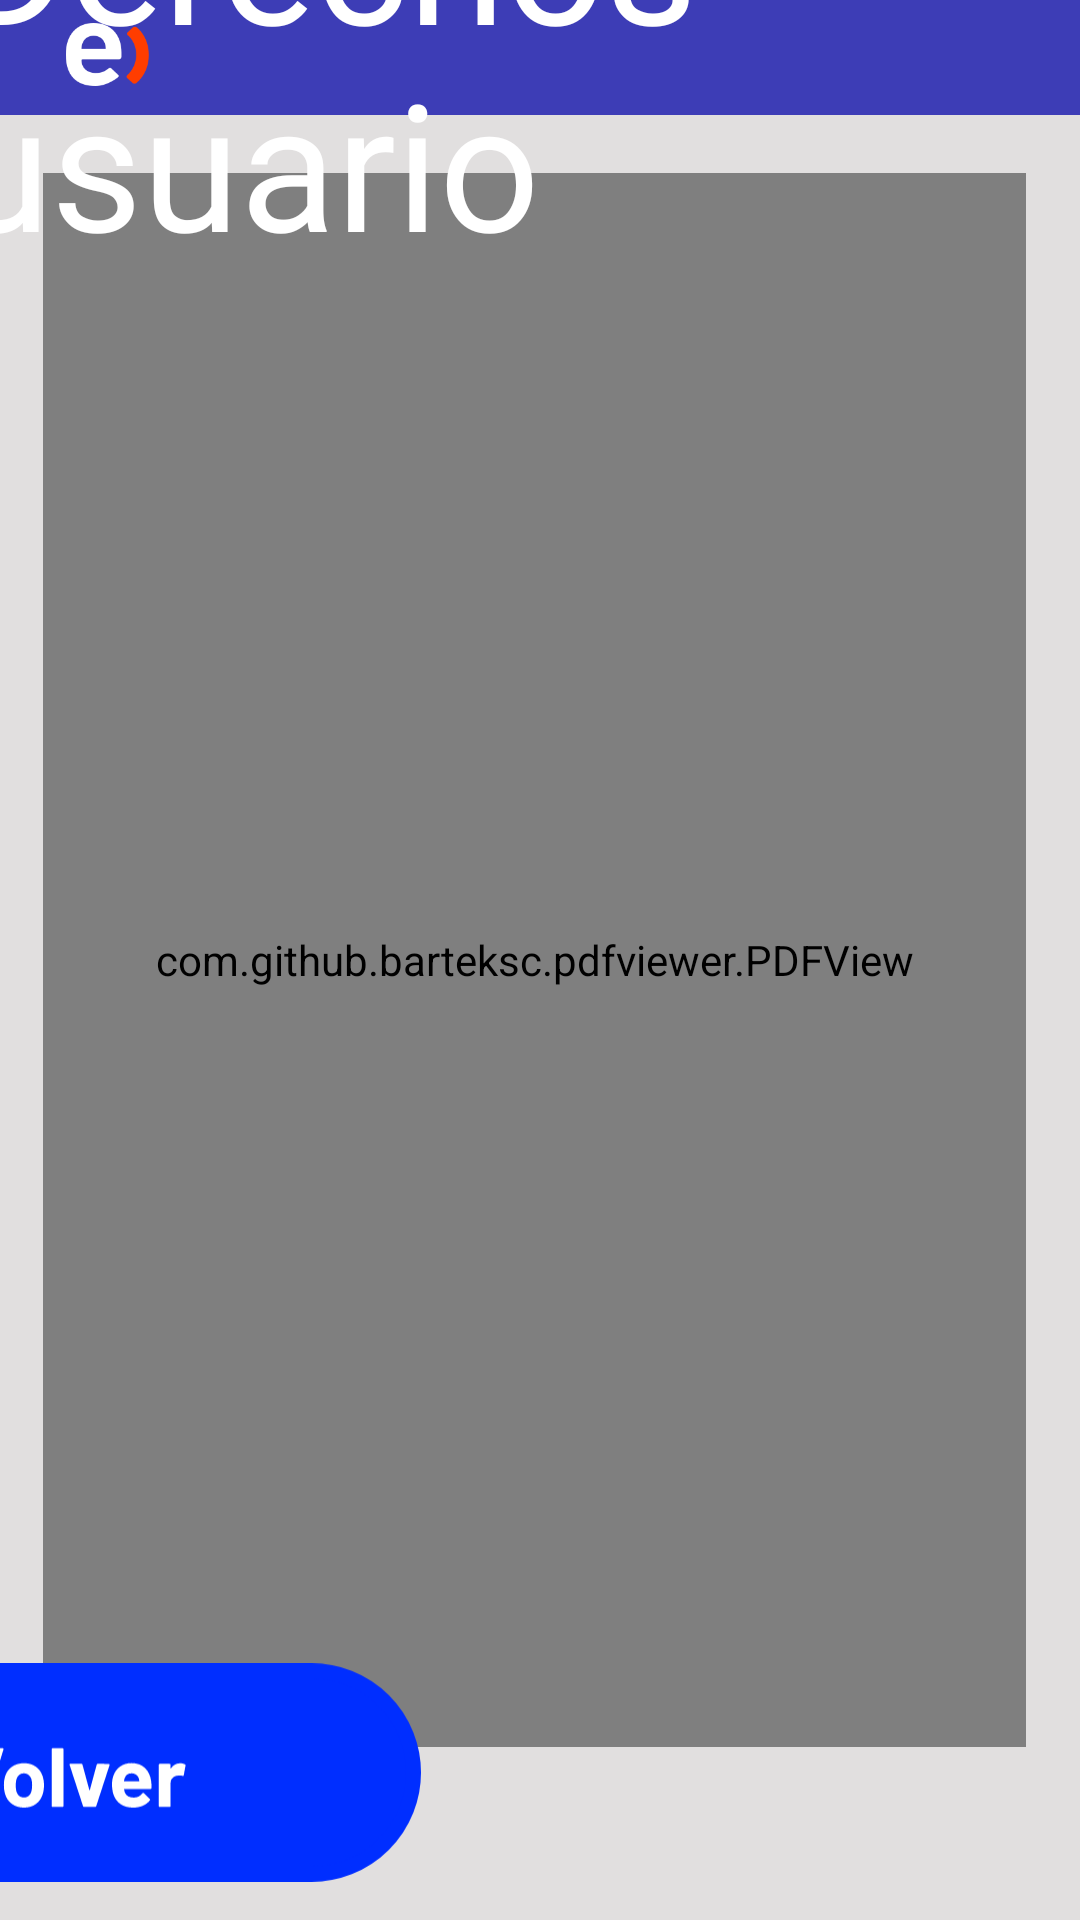

The Android layout XML behind this screen, and the referenced resources:
<!-- AndroidManifest.xml: application theme Theme.PruebaAppi -->
<!-- res/layout/derechos_usuario.xml -->
<?xml version="1.0" encoding="utf-8"?>
<androidx.constraintlayout.widget.ConstraintLayout xmlns:android="http://schemas.android.com/apk/res/android"
    xmlns:app="http://schemas.android.com/apk/res-auto"
    xmlns:tools="http://schemas.android.com/tools"
    android:layout_width="match_parent"
    android:layout_height="match_parent"
    android:background="#E1DFDF"
    >

    <androidx.constraintlayout.widget.Guideline
        android:id="@+id/guideline44"
        android:layout_width="wrap_content"
        android:layout_height="wrap_content"
        android:orientation="vertical"
        app:layout_constraintGuide_percent="0.1" />

    <androidx.constraintlayout.widget.Guideline
        android:id="@+id/guideline40"
        android:layout_width="wrap_content"
        android:layout_height="wrap_content"
        android:orientation="horizontal"
        app:layout_constraintGuide_percent="0.49" />

    <androidx.constraintlayout.widget.Guideline
        android:id="@+id/guideline36"
        android:layout_width="wrap_content"
        android:layout_height="wrap_content"
        android:orientation="horizontal"
        app:layout_constraintGuide_percent="0.38" />

    <androidx.constraintlayout.widget.Guideline
        android:id="@+id/guideline34"
        android:layout_width="wrap_content"
        android:layout_height="wrap_content"
        android:orientation="vertical"
        app:layout_constraintGuide_percent="0.01" />

    <androidx.constraintlayout.widget.Guideline
        android:id="@+id/guideline17"
        android:layout_width="wrap_content"
        android:layout_height="wrap_content"
        android:orientation="horizontal"
        app:layout_constraintGuide_percent="0.06" />

    <androidx.constraintlayout.widget.Guideline
        android:id="@+id/guideline27"
        android:layout_width="wrap_content"
        android:layout_height="wrap_content"
        android:orientation="horizontal"
        app:layout_constraintGuide_percent="0.012" />

    <androidx.constraintlayout.widget.Guideline
        android:id="@+id/guideline29"
        android:layout_width="wrap_content"
        android:layout_height="wrap_content"
        android:orientation="horizontal"
        app:layout_constraintGuide_percent="0.045" />

    <LinearLayout
        android:id="@+id/headerBar"
        android:layout_width="0dp"
        android:layout_height="0dp"
        android:background="#3D3DB6"
        android:orientation="horizontal"
        app:layout_constraintBottom_toTopOf="@+id/guideline17"
        app:layout_constraintEnd_toEndOf="parent"
        app:layout_constraintHorizontal_bias="1.0"
        app:layout_constraintStart_toStartOf="parent"
        app:layout_constraintTop_toTopOf="parent"
        app:layout_constraintVertical_bias="1.0">

        <androidx.constraintlayout.widget.Guideline
            android:id="@+id/guideline18"
            android:layout_width="wrap_content"
            android:layout_height="wrap_content"
            android:layout_weight="1"
            android:orientation="vertical" />



    </LinearLayout>

    <androidx.constraintlayout.widget.Guideline
        android:id="@+id/guideline19"
        android:layout_width="wrap_content"
        android:layout_height="wrap_content"
        android:orientation="vertical"
        app:layout_constraintGuide_percent="1.0" />

    <androidx.constraintlayout.widget.Guideline
        android:id="@+id/guideline20"
        android:layout_width="wrap_content"
        android:layout_height="wrap_content"
        android:orientation="vertical"
        app:layout_constraintGuide_percent="0.81" />

    <androidx.constraintlayout.widget.Guideline
        android:id="@+id/guideline21"
        android:layout_width="wrap_content"
        android:layout_height="wrap_content"
        android:orientation="vertical"
        app:layout_constraintGuide_percent="0.03" />

    <androidx.constraintlayout.widget.Guideline
        android:id="@+id/guideline22"
        android:layout_width="wrap_content"
        android:layout_height="wrap_content"
        android:orientation="vertical"
        app:layout_constraintGuide_percent="0.39" />

    <androidx.constraintlayout.widget.Guideline
        android:id="@+id/guideline45"
        android:layout_width="wrap_content"
        android:layout_height="wrap_content"
        android:orientation="vertical"
        app:layout_constraintGuide_percent="0.2" />

    <ImageView
        android:id="@+id/btn_retroceso_usuario"
        android:layout_width="0dp"
        android:layout_height="0dp"
        android:src="@drawable/logoentelwhite"
        app:layout_constraintBottom_toTopOf="@+id/guideline29"
        app:layout_constraintEnd_toStartOf="@+id/guideline46"
        app:layout_constraintStart_toStartOf="@+id/guideline28"
        app:layout_constraintTop_toTopOf="@+id/guideline27" />

    <androidx.constraintlayout.widget.Guideline
        android:id="@+id/guideline30"
        android:layout_width="wrap_content"
        android:layout_height="wrap_content"
        android:orientation="horizontal"
        app:layout_constraintGuide_percent="0.91" />

    <androidx.constraintlayout.widget.Guideline
        android:id="@+id/guideline42"
        android:layout_width="wrap_content"
        android:layout_height="wrap_content"
        android:orientation="horizontal"
        app:layout_constraintGuide_percent="0.94" />

    <androidx.constraintlayout.widget.Guideline
        android:id="@+id/guideline47"
        android:layout_width="wrap_content"
        android:layout_height="wrap_content"
        android:orientation="horizontal"
        app:layout_constraintGuide_percent="0.94" />

    <androidx.constraintlayout.widget.Guideline
        android:id="@+id/guideline49"
        android:layout_width="wrap_content"
        android:layout_height="wrap_content"
        android:orientation="horizontal"
        app:layout_constraintGuide_percent="0.98" />

    <androidx.constraintlayout.widget.Guideline
        android:id="@+id/guideline48"
        android:layout_width="wrap_content"
        android:layout_height="wrap_content"
        android:orientation="horizontal"
        app:layout_constraintGuide_percent="0.98" />

    <androidx.constraintlayout.widget.Guideline
        android:id="@+id/guideline43"
        android:layout_width="wrap_content"
        android:layout_height="wrap_content"
        android:orientation="horizontal"
        app:layout_constraintGuide_percent="0.98" />

    <com.github.barteksc.pdfviewer.PDFView


        android:id="@+id/pdfusuario"
        android:layout_width="0dp"
        android:layout_height="0dp"
        app:layout_constraintBottom_toTopOf="@+id/guideline30"
        app:layout_constraintEnd_toStartOf="@+id/guideline199"
        app:layout_constraintStart_toStartOf="@+id/guideline28"
        app:layout_constraintTop_toTopOf="@+id/guideline23">

        <ScrollView
            android:id="@+id/scrollView"
            android:layout_width="match_parent"
            android:layout_height="match_parent"
            android:layout_alignParentRight="true"
            android:layout_alignParentEnd="true">
        </ScrollView>

    </com.github.barteksc.pdfviewer.PDFView>

    <androidx.constraintlayout.widget.Guideline
        android:id="@+id/guideline23"
        android:layout_width="wrap_content"
        android:layout_height="wrap_content"
        android:orientation="horizontal"
        app:layout_constraintGuide_percent="0.09" />

    <androidx.constraintlayout.widget.Guideline
        android:id="@+id/guideline39"
        android:layout_width="wrap_content"
        android:layout_height="wrap_content"
        android:orientation="horizontal"
        app:layout_constraintGuide_percent="0.65" />

    <androidx.constraintlayout.widget.Guideline
        android:id="@+id/guideline38"
        android:layout_width="wrap_content"
        android:layout_height="wrap_content"
        android:orientation="horizontal"
        app:layout_constraintGuide_percent="0.54" />

    <androidx.constraintlayout.widget.Guideline
        android:id="@+id/guideline28"
        android:layout_width="wrap_content"
        android:layout_height="wrap_content"
        android:orientation="vertical"
        app:layout_constraintGuide_percent="0.04" />

    <androidx.constraintlayout.widget.Guideline
        android:id="@+id/guideline46"
        android:layout_width="wrap_content"
        android:layout_height="wrap_content"
        android:orientation="vertical"
        app:layout_constraintGuide_percent="0.16" />

    <androidx.constraintlayout.widget.Guideline
        android:id="@+id/guideline199"
        android:layout_width="wrap_content"
        android:layout_height="wrap_content"
        android:orientation="vertical"
        app:layout_constraintGuide_percent="@dimen/grid_right" />

    <ImageView
        android:id="@+id/btn_back"
        android:layout_width="wrap_content"
        android:layout_height="wrap_content"
        app:layout_constraintBottom_toTopOf="@+id/guideline43"
        app:layout_constraintEnd_toStartOf="@+id/guideline22"
        app:layout_constraintHorizontal_bias="1.0"
        app:layout_constraintStart_toStartOf="@+id/guideline28"
        app:layout_constraintTop_toTopOf="@+id/guideline42"
        app:layout_constraintVertical_bias="1.0"
        app:srcCompat="@drawable/back_btn" />

    <ImageView
        android:id="@+id/imageView6"
        android:layout_width="0dp"
        android:layout_height="0dp"
        app:layout_constraintBottom_toTopOf="@+id/guideline49"
        app:layout_constraintEnd_toStartOf="@+id/guideline45"
        app:layout_constraintStart_toStartOf="@+id/guideline46"
        app:layout_constraintTop_toTopOf="@+id/guideline47"
        app:srcCompat="@drawable/arrow_back_2400" />

    <TextView
        android:id="@+id/textView8"
        android:layout_width="wrap_content"
        android:layout_height="wrap_content"
        android:layout_gravity="clip_horizontal|center_horizontal|center_vertical"
        android:layout_weight="1"
        android:fontFamily="@font/barlowblack"

        android:text="Derechos usuario"
        android:textColor="@color/white"
        android:textSize="59dp"
        app:layout_constraintBottom_toTopOf="@+id/guideline17"
        app:layout_constraintEnd_toStartOf="@+id/guideline20"
        app:layout_constraintHorizontal_bias="0.37"
        app:layout_constraintStart_toStartOf="@+id/guideline28"
        app:layout_constraintTop_toTopOf="parent" />


</androidx.constraintlayout.widget.ConstraintLayout>
<!-- resources referenced by this layout -->
<resources>
  <color name="white">#FFFFFFFF</color>
  <item name="grid_right" format="float" type="dimen">0.95</item>
  <!-- drawable back_btn: vector/xml drawable (drawable, 5575 chars, omitted) -->
  <!-- drawable logoentelwhite: png bitmap (drawable, 3513 bytes) -->
  <style name="Theme.PruebaAppi" parent="Theme.MaterialComponents.DayNight.NoActionBar">
  
          
  
  
          <item name="colorPrimary">@color/entel</item>
          <item name="colorPrimaryVariant">@color/entel</item>
          <item name="colorOnPrimary">@color/white</item>
          
          <item name="colorSecondary">@color/teal_200</item>
          <item name="colorSecondaryVariant">@color/teal_700</item>
          <item name="colorOnSecondary">@color/black</item>
          
          <item name="android:statusBarColor">?attr/colorPrimaryVariant</item>
          
      </style>
  <color name="entel">#00f </color>
  <color name="teal_200">#FF03DAC5</color>
  <color name="teal_700">#FF018786</color>
  <color name="black">#FF000000</color>
</resources>
